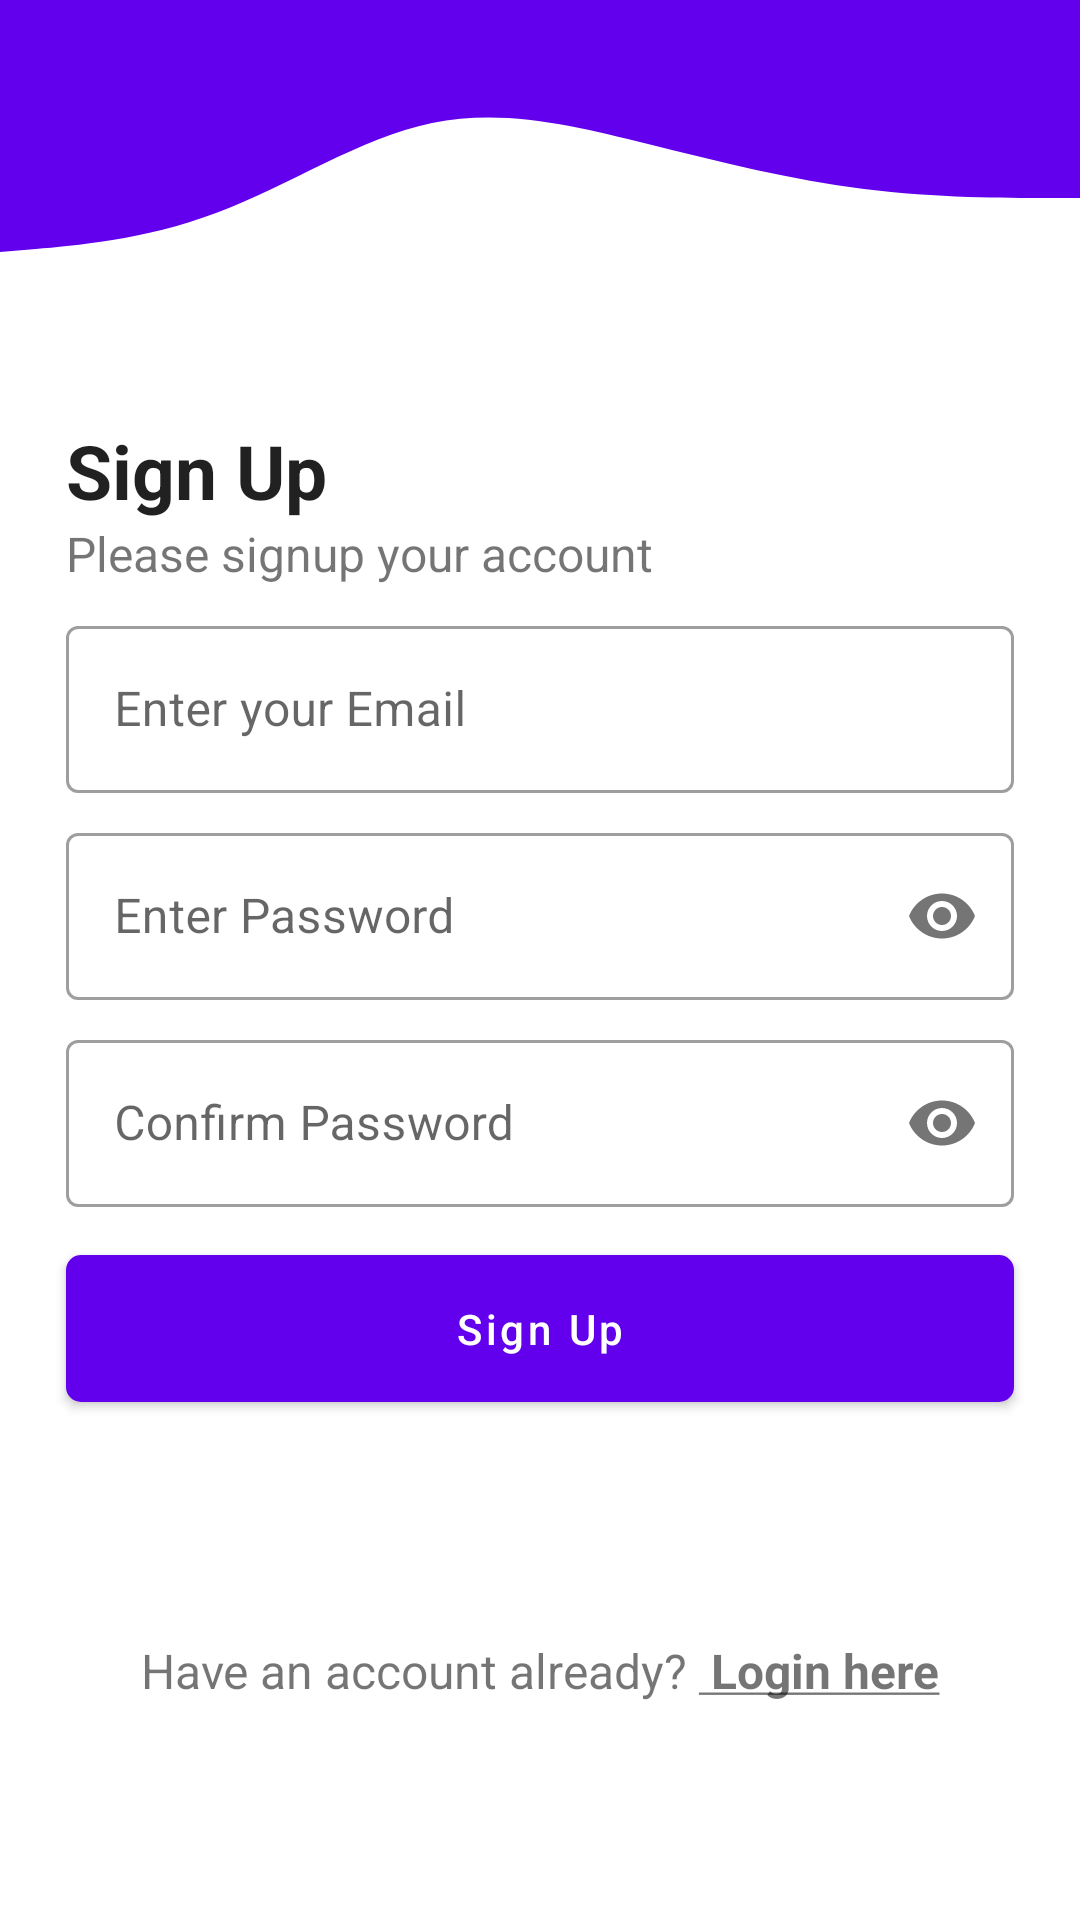

Write the Android layout XML for this screen, with the resource values it uses.
<!-- AndroidManifest.xml: application theme Theme.FirebaseApp -->
<!-- res/layout/fragment_register.xml -->
<?xml version="1.0" encoding="utf-8"?>
<androidx.core.widget.NestedScrollView xmlns:android="http://schemas.android.com/apk/res/android"
    xmlns:app="http://schemas.android.com/apk/res-auto"
    xmlns:tools="http://schemas.android.com/tools"
    android:layout_width="match_parent"
    android:layout_height="match_parent"
    android:fillViewport="true"
    tools:context=".ui.Register">

    <androidx.constraintlayout.widget.ConstraintLayout
        android:id="@+id/clRegister"
        android:layout_width="match_parent"
        android:layout_height="wrap_content"
        android:clickable="true"
        android:focusable="true"
        android:focusableInTouchMode="true">
        <TextView
            android:id="@+id/tvLogin"
            android:layout_width="0dp"
            android:layout_height="wrap_content"
            android:linksClickable="true"
            android:paddingTop="3dp"
            android:paddingBottom="3dp"
            android:text="@string/go_to_login_label"
            android:textAlignment="center"
            android:textSize="16sp"
            app:layout_constraintBottom_toBottomOf="parent"
            app:layout_constraintEnd_toEndOf="@+id/btnSignup"
            app:layout_constraintStart_toStartOf="@+id/btnSignup"
            app:layout_constraintTop_toBottomOf="@+id/btnSignup" />

        <TextView
            android:id="@+id/textView"
            style="@style/TextAppearance.AppCompat.Body1"
            android:layout_width="0dp"
            android:layout_height="wrap_content"
            android:layout_marginStart="22dp"
            android:layout_marginTop="50dp"
            android:layout_marginEnd="22dp"
            android:text="@string/sign_up_label"
            android:textSize="25sp"
            android:textStyle="bold"
            app:layout_constraintBottom_toTopOf="@+id/textView2"
            app:layout_constraintEnd_toEndOf="parent"
            app:layout_constraintStart_toStartOf="parent"
            app:layout_constraintTop_toBottomOf="@+id/waveView" />

        <TextView
            android:id="@+id/textView2"
            android:layout_width="0dp"
            android:layout_height="wrap_content"
            android:text="@string/signup_description_label"
            android:textSize="16sp"
            app:layout_constraintBottom_toTopOf="@+id/tiUsernameEmail"
            app:layout_constraintEnd_toEndOf="@+id/textView"
            app:layout_constraintStart_toStartOf="@+id/textView"
            app:layout_constraintTop_toBottomOf="@+id/textView" />

        <com.google.android.material.textfield.TextInputLayout
            android:id="@+id/tiUsernameEmail"
            style="@style/Widget.MaterialComponents.TextInputLayout.OutlinedBox"
            android:layout_width="0dp"
            android:layout_height="wrap_content"
            android:layout_marginTop="8dp"
            app:layout_constraintBottom_toTopOf="@+id/textInputLayout3"
            app:layout_constraintEnd_toEndOf="@+id/textView2"
            app:layout_constraintStart_toStartOf="@+id/textView2"
            app:layout_constraintTop_toBottomOf="@+id/textView2"
            app:startIconDrawable="@drawable/ic_email">

            <com.google.android.material.textfield.TextInputEditText
                android:id="@+id/tiRegisterUsername"
                android:layout_width="match_parent"
                android:layout_height="match_parent"
                android:hint="@string/enter_username_email_label" />

        </com.google.android.material.textfield.TextInputLayout>

        <com.google.android.material.textfield.TextInputLayout
            android:id="@+id/textInputLayout3"
            style="@style/Widget.MaterialComponents.TextInputLayout.OutlinedBox"
            android:layout_width="0dp"
            android:layout_height="wrap_content"
            android:layout_marginTop="8dp"
            app:layout_constraintEnd_toEndOf="@+id/tiUsernameEmail"
            app:layout_constraintStart_toStartOf="@+id/tiUsernameEmail"
            app:layout_constraintTop_toBottomOf="@+id/tiUsernameEmail"
            app:passwordToggleEnabled="true"
            app:startIconDrawable="@drawable/ic_password_lock">

            <com.google.android.material.textfield.TextInputEditText
                android:id="@+id/tiRegisterPassword"
                android:layout_width="match_parent"
                android:layout_height="match_parent"
                android:hint="@string/enter_password_label"
                android:inputType="textPassword" />
        </com.google.android.material.textfield.TextInputLayout>

        <com.google.android.material.textfield.TextInputLayout
            android:id="@+id/textInputLayout4"
            style="@style/Widget.MaterialComponents.TextInputLayout.OutlinedBox"
            android:layout_width="0dp"
            android:layout_height="wrap_content"
            android:layout_marginTop="8dp"
            app:layout_constraintBottom_toTopOf="@+id/btnSignup"
            app:layout_constraintEnd_toEndOf="@+id/tiUsernameEmail"
            app:layout_constraintStart_toStartOf="@+id/tiUsernameEmail"
            app:layout_constraintTop_toBottomOf="@+id/textInputLayout3"
            app:passwordToggleEnabled="true"
            app:startIconDrawable="@drawable/ic_password_lock">

            <com.google.android.material.textfield.TextInputEditText
                android:id="@+id/tiConfirmPassword"
                android:layout_width="match_parent"
                android:layout_height="match_parent"
                android:hint="@string/confirm_password_label"
                android:inputType="textPassword" />
        </com.google.android.material.textfield.TextInputLayout>

        <com.google.android.material.button.MaterialButton
            android:id="@+id/btnSignup"
            android:layout_width="0dp"
            android:layout_height="wrap_content"
            android:layout_marginTop="10dp"
            android:padding="15dp"
            android:text="@string/btn_sign_up_label"
            android:textAllCaps="false"
            app:cornerRadius="5dp"
            app:layout_constraintEnd_toEndOf="@+id/textInputLayout4"
            app:layout_constraintStart_toStartOf="@+id/textInputLayout4"
            app:layout_constraintTop_toBottomOf="@+id/textInputLayout4" />

        <View
            android:id="@+id/topView"
            android:layout_width="0dp"
            android:layout_height="30dp"
            android:background="@color/purple_500"
            app:layout_constraintEnd_toEndOf="parent"
            app:layout_constraintStart_toStartOf="parent"
            app:layout_constraintTop_toTopOf="parent" />

        <View
            android:id="@+id/waveView"
            android:layout_width="0dp"
            android:layout_height="60dp"
            android:background="@drawable/wave_background"
            app:layout_constraintEnd_toEndOf="parent"
            app:layout_constraintStart_toStartOf="parent"
            app:layout_constraintTop_toBottomOf="@+id/topView" />
        <ProgressBar
            android:id="@+id/pbLoading"
            style="?android:attr/progressBarStyle"
            android:layout_width="wrap_content"
            android:layout_height="wrap_content"
            android:visibility="gone"
            app:layout_constraintEnd_toEndOf="@+id/btnSignup"
            app:layout_constraintStart_toStartOf="@+id/btnSignup"
            app:layout_constraintTop_toBottomOf="@+id/btnSignup" />
    </androidx.constraintlayout.widget.ConstraintLayout>
</androidx.core.widget.NestedScrollView>
<!-- resources referenced by this layout -->
<resources>
  <color name="purple_500">#FF6200EE</color>
  <!-- drawable wave_background (drawable) -->
  <vector xmlns:android="http://schemas.android.com/apk/res/android"
      android:width="1440dp"
      android:height="320dp"
      android:viewportWidth="1440"
      android:viewportHeight="320">
    <path
        android:pathData="M0,288L48,282.7C96,277 192,267 288,218.7C384,171 480,85 576,58.7C672,32 768,64 864,96C960,128 1056,160 1152,176C1248,192 1344,192 1392,192L1440,192L1440,0L1392,0C1344,0 1248,0 1152,0C1056,0 960,0 864,0C768,0 672,0 576,0C480,0 384,0 288,0C192,0 96,0 48,0L0,0Z"
        android:fillColor="@color/purple_500"/>
  </vector>
  <string name="btn_sign_up_label">Sign Up</string>
  <string name="confirm_password_label">Confirm Password</string>
  <string name="enter_password_label">Enter Password</string>
  <string name="enter_username_email_label">Enter your Email</string>
  <string name="go_to_login_label">Have an account already? <u> <b>Login here</b></u></string>
  <string name="sign_up_label">Sign Up</string>
  <string name="signup_description_label">Please signup your account</string>
  <style name="Theme.FirebaseApp" parent="Theme.MaterialComponents.DayNight.NoActionBar">
          
          <item name="colorPrimary">@color/purple_500</item>
          <item name="colorPrimaryVariant">@color/purple_700</item>
          <item name="colorOnPrimary">@color/white</item>
          
          <item name="colorSecondary">@color/teal_200</item>
          <item name="colorSecondaryVariant">@color/teal_700</item>
          <item name="colorOnSecondary">@color/black</item>
          
          <item name="android:statusBarColor" tools:targetApi="l">?attr/colorPrimaryVariant</item>
          
      </style>
  <color name="purple_700">#FF3700B3</color>
  <color name="white">#FFFFFFFF</color>
  <color name="teal_200">#FF03DAC5</color>
  <color name="teal_700">#FF018786</color>
  <color name="black">#FF000000</color>
</resources>
